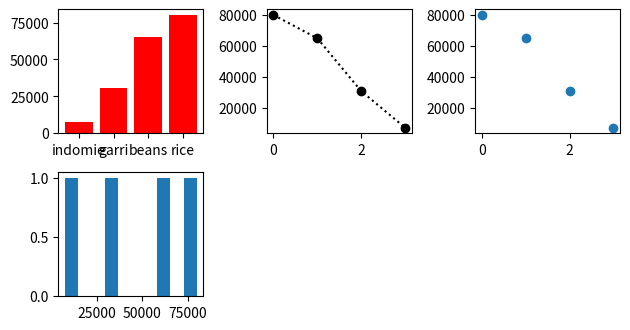

Generate this figure with matplotlib:
import matplotlib.pyplot as plt
import numpy as np

items = np.array(["indomie","garri","beans","rice"])
prices =np.array([7500,31000,65000,80000])
plt.subplot(3,3,1)
plt.bar(items,prices,color="r")


#for linegraph
x = np.array([0,1,2,3])
y = np.array([80000,65000,31000,7500])
plt.subplot(3,3,2)
plt.plot(x,y,"o:k")

#for scatter plot
items = np.array([0,1,2,3])
price = np.array([80000,65000,31000,7500])
plt.subplot(3,3,3)
plt.scatter(items,price)

# #for histogram
prices1 =np.array([80000,65000,31000,7500])
plt.subplot(3,3,4)
plt.hist(prices1)

plt.tight_layout()
plt.show()
